Dataset: dataset-split (GitHub, anatu/CS231n-Project-2019). Classes: cardboard, compost, glass, metal, paper, plastic, trash.

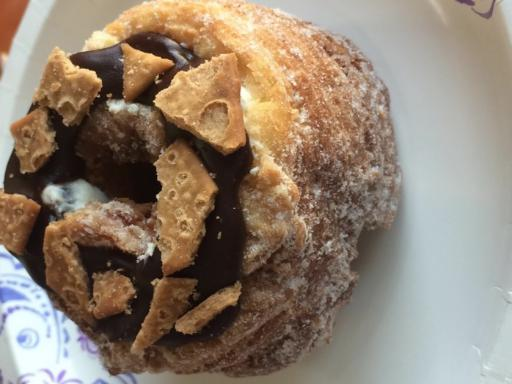
Label: compost

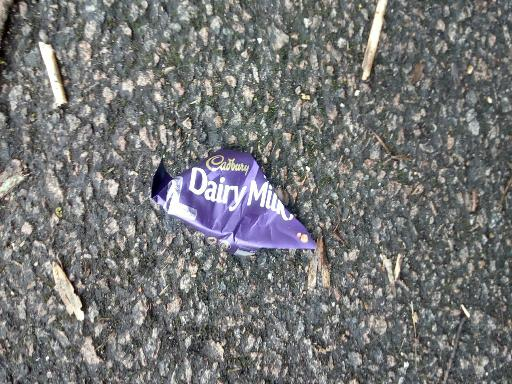
Label: trash

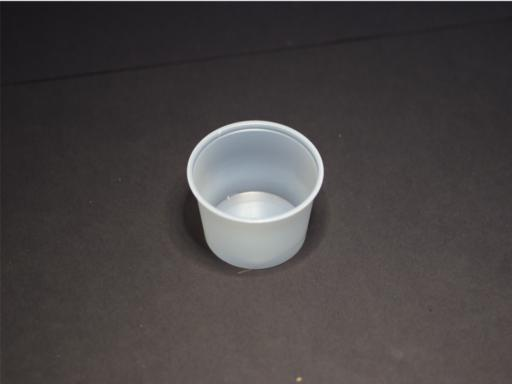
Label: plastic

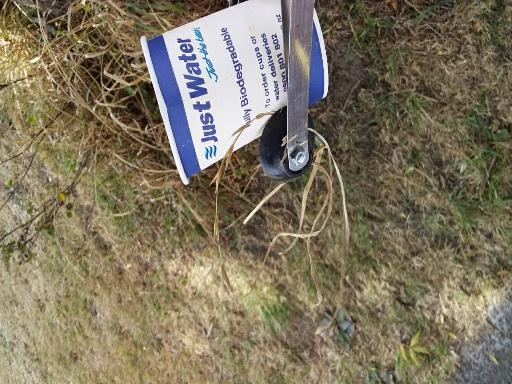
Label: paper

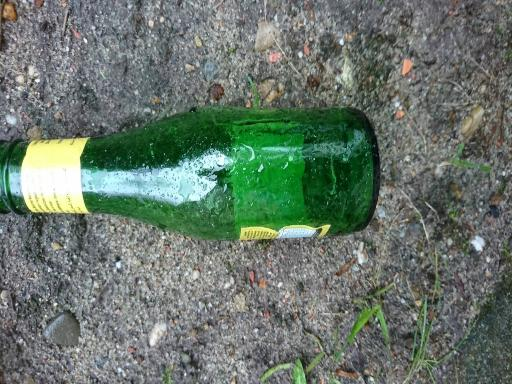
Label: glass

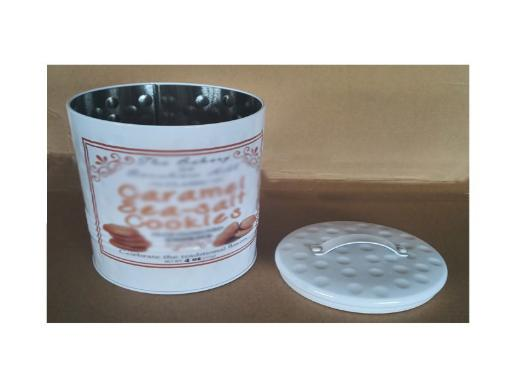
Label: metal
